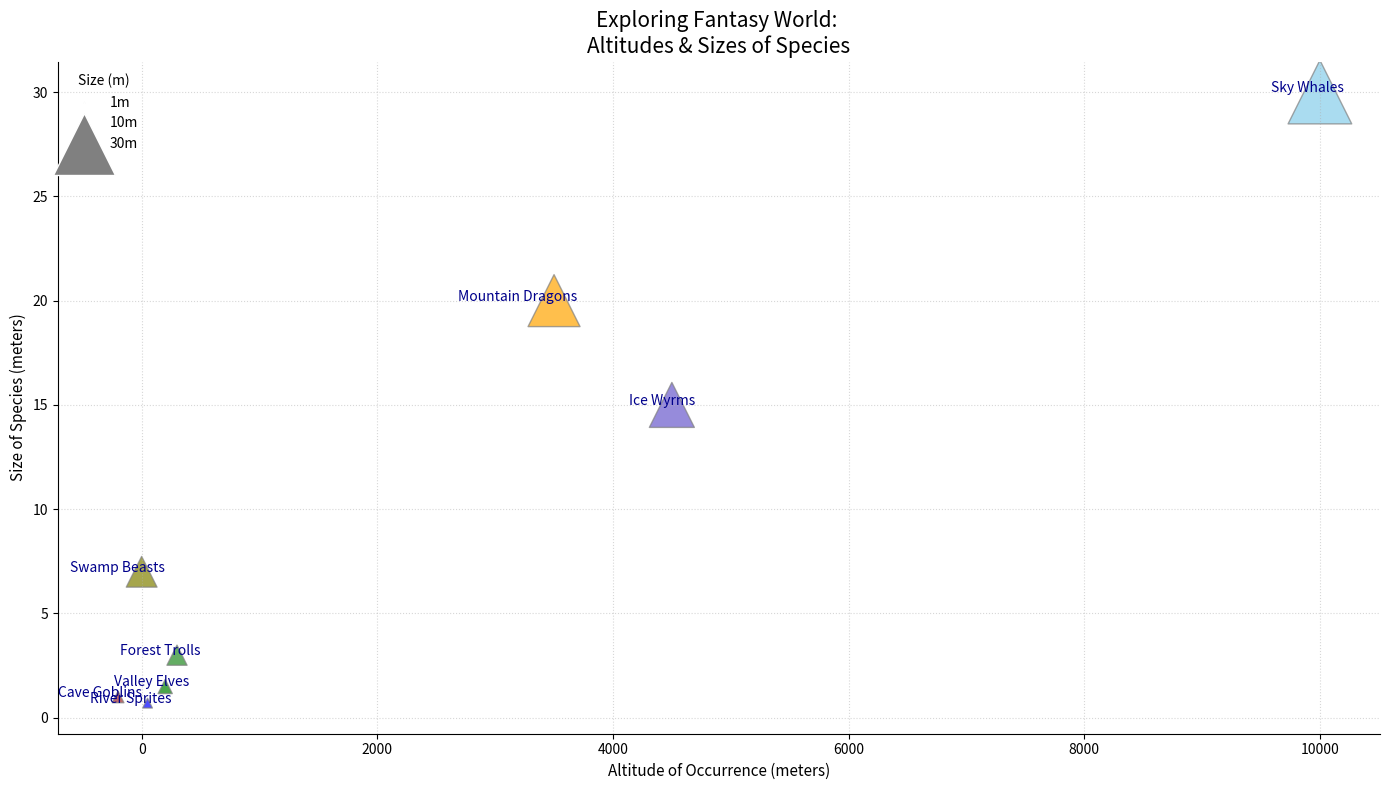

This figure's Python source:
import matplotlib.pyplot as plt
import numpy as np

species = np.array([
    "Sky Whales", "Mountain Dragons", "Valley Elves", 
    "Forest Trolls", "River Sprites",
    "Ice Wyrms", "Cave Goblins", "Swamp Beasts"
])

avg_altitudes = np.array([10000, 3500, 200, 300, 50, 4500, -200, 0])
avg_sizes = np.array([30, 20, 1.5, 3, 0.7, 15, 1, 7])
colors = ['skyblue', 'orange', 'green', 'forestgreen', 'blue', 'slateblue', 'brown', 'olive']

plt.figure(figsize=(14, 8))

plt.scatter(avg_altitudes, avg_sizes, s=avg_sizes * 70, c=colors, alpha=0.7, marker='^', edgecolor='grey')

for i, species_name in enumerate(species):
    plt.text(avg_altitudes[i] + 200, avg_sizes[i], species_name, fontsize=10, ha='right', color='darkblue')

plt.title('Exploring Fantasy World: \nAltitudes & Sizes of Species', fontsize=15, fontstyle='italic')

plt.xlabel('Altitude of Occurrence (meters)', fontsize=11, fontweight='light')
plt.ylabel('Size of Species (meters)', fontsize=11, fontweight='light')

# Added legend with size representation
legend_sizes = [1, 10, 30]
legend_labels = ['1m', '10m', '30m']
markers = [plt.Line2D([0], [0], marker='^', color='w', markerfacecolor='grey', markersize=s*1.5) for s in legend_sizes]
plt.legend(markers, legend_labels, title='Size (m)', loc='upper left', frameon=False)

# Removed border lines
plt.gca().spines['top'].set_visible(False)
plt.gca().spines['right'].set_visible(False)

plt.grid(True, linestyle=':', linewidth=0.8, alpha=0.5)
plt.tight_layout()

plt.show()
